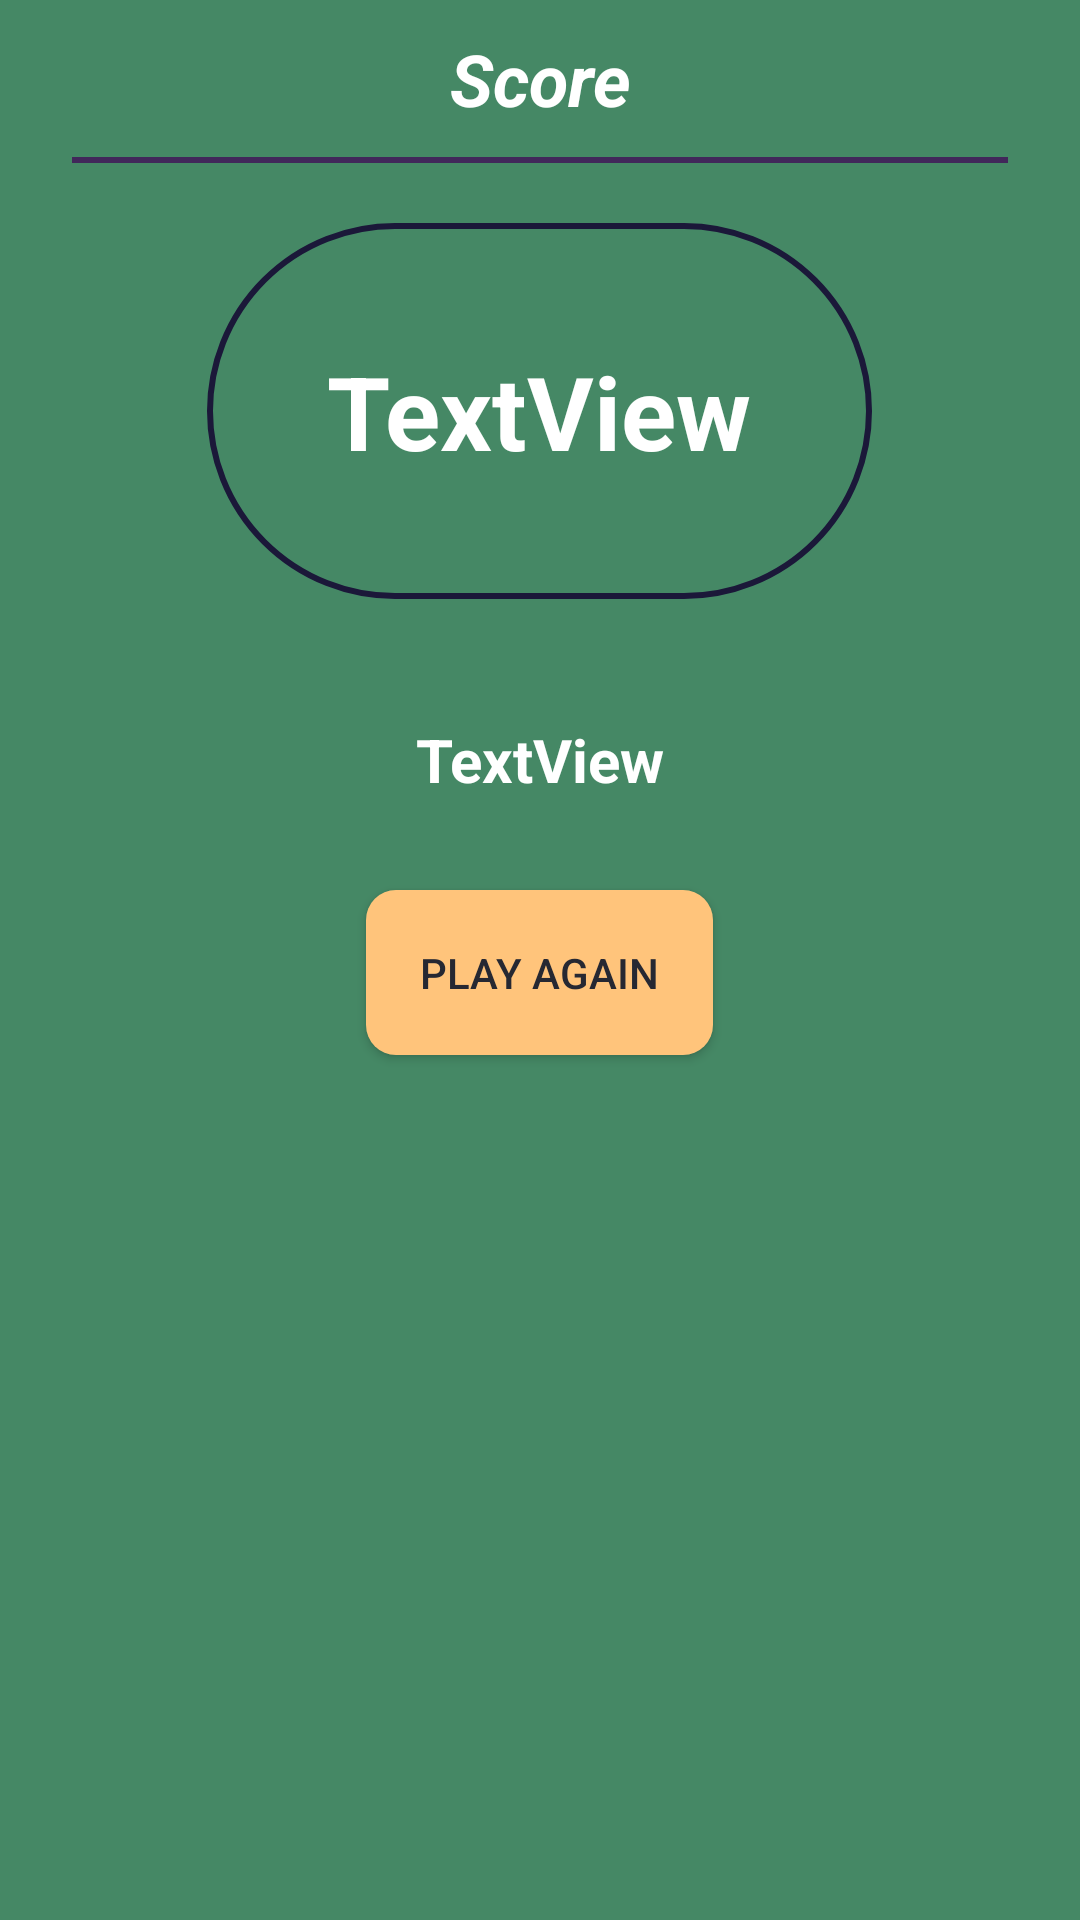

Android layout source for this screen:
<!-- AndroidManifest.xml: application theme Theme.ColorGuessingGame -->
<!-- res/layout/result_dialog.xml -->
<?xml version="1.0" encoding="utf-8"?>
<LinearLayout xmlns:android="http://schemas.android.com/apk/res/android"
    android:layout_width="match_parent"
    android:layout_height="wrap_content"
    android:background="#458865"
    android:orientation="vertical">

    <TextView
        android:id="@+id/textView6"
        android:layout_width="match_parent"
        android:layout_height="wrap_content"
        android:layout_gravity="center"
        android:layout_margin="10dp"
        android:gravity="center"
        android:text="Score"
        android:textColor="@color/white"
        android:textSize="24sp"
        android:textStyle="bold|italic" />

    <View
        android:id="@+id/view"
        android:layout_width="match_parent"
        android:layout_height="2dp"
        android:layout_gravity="center"
        android:layout_marginStart="24dp"
        android:layout_marginEnd="24dp"
        android:background="#41275A" />

    <TextView
        android:id="@+id/scoreTv"
        android:layout_width="wrap_content"
        android:layout_height="wrap_content"
        android:layout_gravity="center"
        android:layout_margin="20dp"
        android:background="@drawable/score_bg"
        android:gravity="center"
        android:padding="40dp"
        android:text="TextView"
        android:textColor="@color/white"
        android:textSize="34sp"
        android:textStyle="bold" />

    <TextView
        android:id="@+id/resultTv"
        android:layout_width="match_parent"
        android:layout_height="wrap_content"
        android:layout_gravity="center"
        android:layout_margin="20dp"
        android:gravity="center"
        android:text="TextView"
        android:textColor="@color/white"
        android:textSize="20sp"
        android:textStyle="bold" />

    <androidx.appcompat.widget.AppCompatButton
        android:id="@+id/playAgainBtn"
        android:layout_width="wrap_content"
        android:layout_height="wrap_content"
        android:layout_gravity="center"
        android:layout_margin="10dp"
        android:background="@drawable/next_btn_bg"
        android:padding="18dp"
        android:text="Play again"
        android:textColor="@color/toolbar_color" />
</LinearLayout>
<!-- resources referenced by this layout -->
<resources>
  <color name="toolbar_color">#262832</color>
  <color name="white">#FFFFFFFF</color>
  <!-- drawable next_btn_bg (drawable) -->
  <?xml version="1.0" encoding="utf-8"?>
  <shape xmlns:android="http://schemas.android.com/apk/res/android">
  
      <solid
          android:color="#FFC47B"/>
      <corners
          android:radius="10dp"/>
  </shape>
  <!-- drawable score_bg (drawable) -->
  <?xml version="1.0" encoding="utf-8"?>
  <shape xmlns:android="http://schemas.android.com/apk/res/android">
  
      <corners
          android:radius="300dp"/>
  
      <stroke
          android:color="#1B1839"
          android:width="2dp"/>
  </shape>
  <style name="Theme.ColorGuessingGame" parent="Theme.MaterialComponents.DayNight.DarkActionBar">
          
          <item name="colorPrimary">@color/purple_500</item>
          <item name="colorPrimaryVariant">@color/purple_700</item>
          <item name="colorOnPrimary">@color/white</item>
          
          <item name="colorSecondary">@color/teal_200</item>
          <item name="colorSecondaryVariant">@color/teal_700</item>
          <item name="colorOnSecondary">@color/black</item>
          
          <item name="android:statusBarColor">@color/status_bar_color</item>
          <item name="toolbarStyle">@style/ToolbarStyle</item>
          
      </style>
  <color name="purple_500">#FF6200EE</color>
  <color name="purple_700">#FF3700B3</color>
  <color name="teal_200">#FF03DAC5</color>
  <color name="teal_700">#FF018786</color>
  <color name="black">#FF000000</color>
  <color name="status_bar_color">#0A0A0A</color>
  <style name="ToolbarStyle" parent="Widget.AppCompat.Toolbar">
          <item name="android:background">@color/toolbar_color</item>
          <item name="android:textColor">@color/white</item>
      </style>
</resources>
